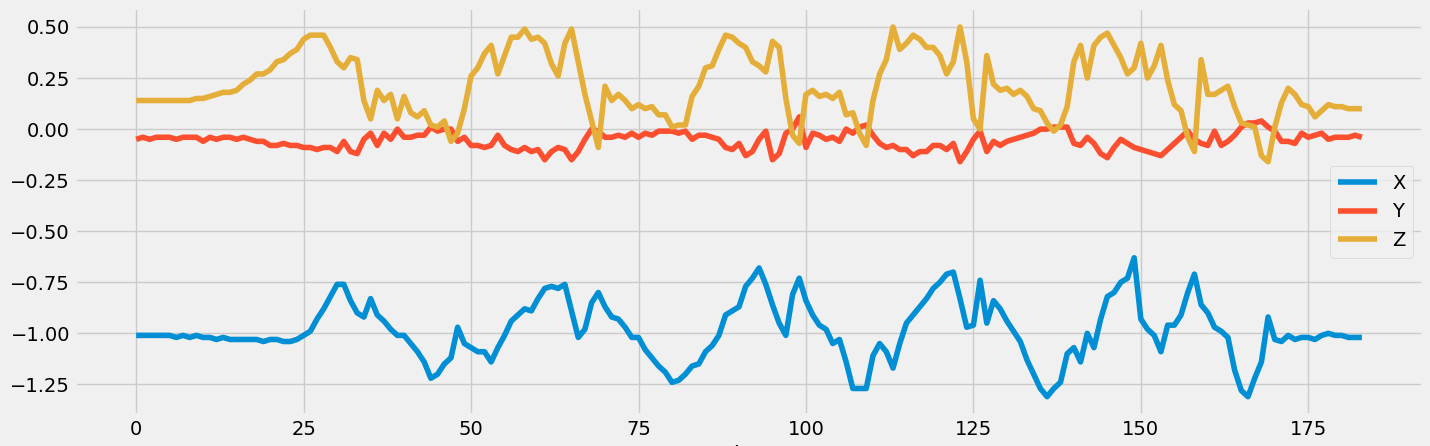

The file beside this chart, header and first rows:
x, y, z
-1.02, -0.05, 0.13
-1.01, -0.05, 0.14
-1.01, -0.04, 0.14
-1.01, -0.05, 0.14
-1.01, -0.04, 0.14
-1.01, -0.04, 0.14
-1.01, -0.04, 0.14
-1.02, -0.05, 0.14
-1.01, -0.04, 0.14
-1.02, -0.04, 0.14
-1.01, -0.04, 0.15
-1.02, -0.06, 0.15
-1.02, -0.04, 0.16
-1.03, -0.05, 0.17
-1.02, -0.04, 0.18
-1.03, -0.04, 0.18
-1.03, -0.05, 0.19
-1.03, -0.04, 0.22
-1.03, -0.05, 0.24
-1.03, -0.06, 0.27
-1.04, -0.06, 0.27
-1.03, -0.08, 0.29
-1.03, -0.08, 0.33
-1.04, -0.07, 0.34
-1.04, -0.08, 0.37
-1.03, -0.08, 0.39
-1.01, -0.09, 0.44
-0.99, -0.09, 0.46
-0.93, -0.1, 0.46
-0.88, -0.09, 0.46
-0.82, -0.09, 0.4
-0.76, -0.11, 0.33
-0.76, -0.06, 0.3
-0.84, -0.11, 0.35
-0.9, -0.12, 0.34
-0.92, -0.05, 0.14
-0.83, -0.02, 0.05
-0.91, -0.08, 0.19
-0.94, -0.02, 0.14
-0.98, -0.05, 0.17
-1.01, 0.0, 0.05
-1.01, -0.04, 0.16
-1.05, -0.04, 0.08
-1.09, -0.03, 0.06
-1.14, -0.03, 0.09
-1.22, 0.01, 0.02
-1.2, -0.01, 0.01
-1.15, 0.0, 0.04
-1.12, 0.0, -0.06
-0.97, -0.06, -0.02
-1.05, -0.04, 0.1
-1.07, -0.08, 0.26
-1.09, -0.08, 0.3
-1.09, -0.09, 0.37
-1.14, -0.08, 0.41
-1.07, -0.03, 0.27
-1.01, -0.08, 0.36
-0.94, -0.1, 0.45
-0.91, -0.11, 0.45
-0.88, -0.09, 0.49
... 125 more rows
